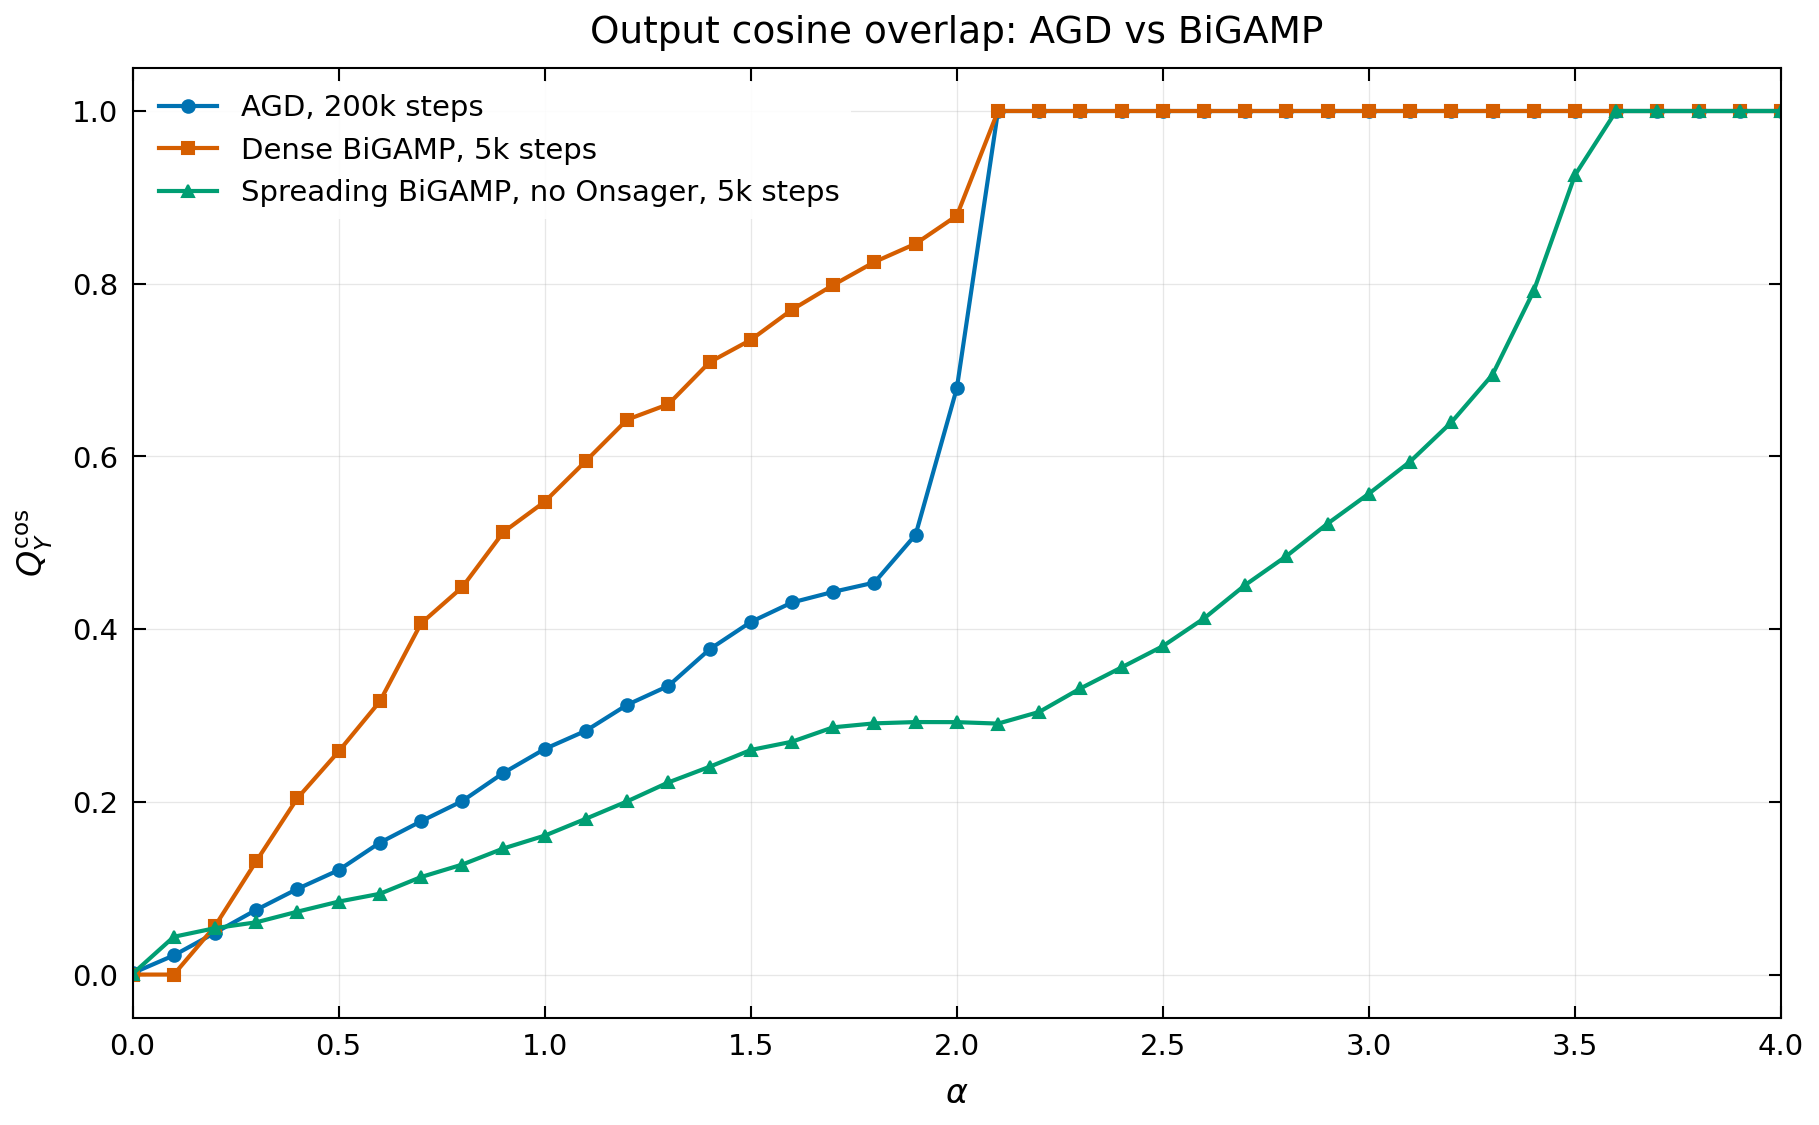

Source data for this figure (header and first rows):
series, source_run, alpha, Q_Y_COS_mean, Q_Y_COS_std, Q_Y_mean, NMSE_Y_mean, FIT_Y_mean, Q_W_mean, Q_X_mean, schema_version, profile, cos_source
AGD, 200k steps, /home/sucia/Matrix_Factorization/runs/20…, 0.0, 0.001596, 0.007117, 0.00637, 1.984, -0.9843, -0.001374, 0.01156, 6, projection_qy_supergraph_full_cos_v3, native_schema_v6_Q_Y_COS_mean
AGD, 200k steps, /home/sucia/Matrix_Factorization/runs/20…, 0.1, 0.02221, 0.00932, 0.02229, 1.967, -0.9666, 0.009235, -0.004319, 6, projection_qy_supergraph_full_cos_v3, native_schema_v6_Q_Y_COS_mean
AGD, 200k steps, /home/sucia/Matrix_Factorization/runs/20…, 0.2, 0.04839, 0.004868, 0.04887, 1.922, -0.9219, 0.001228, 0.0001308, 6, projection_qy_supergraph_full_cos_v3, native_schema_v6_Q_Y_COS_mean
AGD, 200k steps, /home/sucia/Matrix_Factorization/runs/20…, 0.3, 0.07494, 0.003306, 0.07701, 1.902, -0.9022, 0.0003458, -0.007705, 6, projection_qy_supergraph_full_cos_v3, native_schema_v6_Q_Y_COS_mean
AGD, 200k steps, /home/sucia/Matrix_Factorization/runs/20…, 0.4, 0.09925, 0.007156, 0.1033, 1.877, -0.8767, 0.0004435, -0.00127, 6, projection_qy_supergraph_full_cos_v3, native_schema_v6_Q_Y_COS_mean
AGD, 200k steps, /home/sucia/Matrix_Factorization/runs/20…, 0.5, 0.1209, 0.004184, 0.1258, 1.83, -0.8304, 0.003108, -0.000105, 6, projection_qy_supergraph_full_cos_v3, native_schema_v6_Q_Y_COS_mean
AGD, 200k steps, /home/sucia/Matrix_Factorization/runs/20…, 0.6, 0.1527, 0.007113, 0.163, 1.812, -0.8124, 0.004531, 0.003485, 6, projection_qy_supergraph_full_cos_v3, native_schema_v6_Q_Y_COS_mean
AGD, 200k steps, /home/sucia/Matrix_Factorization/runs/20…, 0.7, 0.1775, 0.003984, 0.1938, 1.804, -0.8044, 0.004513, 0.004648, 6, projection_qy_supergraph_full_cos_v3, native_schema_v6_Q_Y_COS_mean
AGD, 200k steps, /home/sucia/Matrix_Factorization/runs/20…, 0.8, 0.2009, 0.00756, 0.2232, 1.788, -0.7876, -0.001161, -0.0009235, 6, projection_qy_supergraph_full_cos_v3, native_schema_v6_Q_Y_COS_mean
AGD, 200k steps, /home/sucia/Matrix_Factorization/runs/20…, 0.9, 0.2336, 0.006178, 0.2647, 1.755, -0.7551, 0.001894, 0.002893, 6, projection_qy_supergraph_full_cos_v3, native_schema_v6_Q_Y_COS_mean
AGD, 200k steps, /home/sucia/Matrix_Factorization/runs/20…, 1.0, 0.2612, 0.005365, 0.3026, 1.737, -0.737, -0.006178, -0.009377, 6, projection_qy_supergraph_full_cos_v3, native_schema_v6_Q_Y_COS_mean
AGD, 200k steps, /home/sucia/Matrix_Factorization/runs/20…, 1.1, 0.2824, 0.008647, 0.3323, 1.72, -0.7204, 0.0057, 0.002687, 6, projection_qy_supergraph_full_cos_v3, native_schema_v6_Q_Y_COS_mean
AGD, 200k steps, /home/sucia/Matrix_Factorization/runs/20…, 1.2, 0.3123, 0.006201, 0.3771, 1.704, -0.7035, 0.003889, 0.00535, 6, projection_qy_supergraph_full_cos_v3, native_schema_v6_Q_Y_COS_mean
AGD, 200k steps, /home/sucia/Matrix_Factorization/runs/20…, 1.3, 0.3342, 0.007089, 0.4104, 1.687, -0.687, -0.003736, -0.009116, 6, projection_qy_supergraph_full_cos_v3, native_schema_v6_Q_Y_COS_mean
AGD, 200k steps, /home/sucia/Matrix_Factorization/runs/20…, 1.4, 0.3766, 0.008802, 0.4767, 1.649, -0.6489, -0.01294, -0.008596, 6, projection_qy_supergraph_full_cos_v3, native_schema_v6_Q_Y_COS_mean
AGD, 200k steps, /home/sucia/Matrix_Factorization/runs/20…, 1.5, 0.4083, 0.01246, 0.5275, 1.615, -0.6151, 0.0006044, -0.001692, 6, projection_qy_supergraph_full_cos_v3, native_schema_v6_Q_Y_COS_mean
AGD, 200k steps, /home/sucia/Matrix_Factorization/runs/20…, 1.6, 0.4309, 0.00801, 0.5843, 1.671, -0.6708, 4.429258406162262e-05, -0.001666, 6, projection_qy_supergraph_full_cos_v3, native_schema_v6_Q_Y_COS_mean
AGD, 200k steps, /home/sucia/Matrix_Factorization/runs/20…, 1.7, 0.4432, 0.007987, 0.6418, 1.814, -0.8142, -0.007418, -0.01259, 6, projection_qy_supergraph_full_cos_v3, native_schema_v6_Q_Y_COS_mean
AGD, 200k steps, /home/sucia/Matrix_Factorization/runs/20…, 1.8, 0.4539, 0.009668, 0.7189, 2.072, -1.072, -0.01156, -0.0197, 6, projection_qy_supergraph_full_cos_v3, native_schema_v6_Q_Y_COS_mean
AGD, 200k steps, /home/sucia/Matrix_Factorization/runs/20…, 1.9, 0.5093, 0.01128, 0.8053, 1.891, -0.8914, 0.002897, -0.0003907, 6, projection_qy_supergraph_full_cos_v3, native_schema_v6_Q_Y_COS_mean
AGD, 200k steps, /home/sucia/Matrix_Factorization/runs/20…, 2.0, 0.6788, 0.03984, 0.9033, 0.9729, 0.02709, 0.007628, 0.003131, 6, projection_qy_supergraph_full_cos_v3, native_schema_v6_Q_Y_COS_mean
AGD, 200k steps, /home/sucia/Matrix_Factorization/runs/20…, 2.1, 1, 3.2646808475563895e-08, 1, 1.3384859798293292e-08, 1, -0.001294, 0.00243, 6, projection_qy_supergraph_full_cos_v3, native_schema_v6_Q_Y_COS_mean
AGD, 200k steps, /home/sucia/Matrix_Factorization/runs/20…, 2.2, 1, 6.529361695112778e-08, 1, 5.299150540594155e-09, 1, -0.011, -0.007564, 6, projection_qy_supergraph_full_cos_v3, native_schema_v6_Q_Y_COS_mean
AGD, 200k steps, /home/sucia/Matrix_Factorization/runs/20…, 2.3, 1.0, 0.0, 1, 2.261598330832726e-09, 1, 0.006122, 0.006818, 6, projection_qy_supergraph_full_cos_v3, native_schema_v6_Q_Y_COS_mean
AGD, 200k steps, /home/sucia/Matrix_Factorization/runs/20…, 2.4, 1, 8.429369702178807e-08, 1, 1.1433228586099632e-09, 1, 0.003229, 0.009198, 6, projection_qy_supergraph_full_cos_v3, native_schema_v6_Q_Y_COS_mean
AGD, 200k steps, /home/sucia/Matrix_Factorization/runs/20…, 2.5, 1, 5.331201499700045e-08, 1, 6.217167225486265e-10, 1, -0.0009663, 0.003944, 6, projection_qy_supergraph_full_cos_v3, native_schema_v6_Q_Y_COS_mean
AGD, 200k steps, /home/sucia/Matrix_Factorization/runs/20…, 2.6, 1.0, 7.300048299977713e-08, 1, 3.7905165672924566e-10, 1, -0.006855, 0.001426, 6, projection_qy_supergraph_full_cos_v3, native_schema_v6_Q_Y_COS_mean
AGD, 200k steps, /home/sucia/Matrix_Factorization/runs/20…, 2.7, 1, 3.2646808475563895e-08, 1, 2.4579456803230925e-10, 1, 0.004221, -0.002291, 6, projection_qy_supergraph_full_cos_v3, native_schema_v6_Q_Y_COS_mean
AGD, 200k steps, /home/sucia/Matrix_Factorization/runs/20…, 2.8, 1, 6.529361695112778e-08, 1, 1.5127430974537505e-10, 1, -0.007698, -0.005523, 6, projection_qy_supergraph_full_cos_v3, native_schema_v6_Q_Y_COS_mean
AGD, 200k steps, /home/sucia/Matrix_Factorization/runs/20…, 2.9, 1, 7.996802249550069e-08, 1, 9.681605239730828e-11, 1, 0.01186, 0.008682, 6, projection_qy_supergraph_full_cos_v3, native_schema_v6_Q_Y_COS_mean
AGD, 200k steps, /home/sucia/Matrix_Factorization/runs/20…, 3.0, 1, 7.996802249550067e-08, 1, 7.207865693192871e-11, 1, -0.007607, -0.003434, 6, projection_qy_supergraph_full_cos_v3, native_schema_v6_Q_Y_COS_mean
AGD, 200k steps, /home/sucia/Matrix_Factorization/runs/20…, 3.1, 1, 7.996802249550067e-08, 1, 4.955188759314666e-11, 1, -0.003693, 0.000427, 6, projection_qy_supergraph_full_cos_v3, native_schema_v6_Q_Y_COS_mean
AGD, 200k steps, /home/sucia/Matrix_Factorization/runs/20…, 3.2, 1, 7.996802249550069e-08, 1, 3.568743148218978e-11, 1, 0.001879, 0.004684, 6, projection_qy_supergraph_full_cos_v3, native_schema_v6_Q_Y_COS_mean
AGD, 200k steps, /home/sucia/Matrix_Factorization/runs/20…, 3.3, 1, 5.331201499700045e-08, 1, 2.5912826051577297e-11, 1, -0.02592, -0.02126, 6, projection_qy_supergraph_full_cos_v3, native_schema_v6_Q_Y_COS_mean
AGD, 200k steps, /home/sucia/Matrix_Factorization/runs/20…, 3.4, 1, 6.529361695112779e-08, 1, 2.014419915596921e-11, 1, 0.008552, 0.00323, 6, projection_qy_supergraph_full_cos_v3, native_schema_v6_Q_Y_COS_mean
AGD, 200k steps, /home/sucia/Matrix_Factorization/runs/20…, 3.5, 1, 6.529361695112778e-08, 1, 1.4121670499633865e-11, 1, 0.004584, 0.001948, 6, projection_qy_supergraph_full_cos_v3, native_schema_v6_Q_Y_COS_mean
AGD, 200k steps, /home/sucia/Matrix_Factorization/runs/20…, 3.6, 1, 0.0, 1.0, 1.0893346814866423e-11, 1, 0.01579, 0.01119, 6, projection_qy_supergraph_full_cos_v3, native_schema_v6_Q_Y_COS_mean
AGD, 200k steps, /home/sucia/Matrix_Factorization/runs/20…, 3.7, 1, 6.529361695112778e-08, 1, 8.114066016307042e-12, 1, -0.01891, -0.01622, 6, projection_qy_supergraph_full_cos_v3, native_schema_v6_Q_Y_COS_mean
AGD, 200k steps, /home/sucia/Matrix_Factorization/runs/20…, 3.8, 1, 6.529361695112779e-08, 1, 6.211581422832513e-12, 1, -0.01527, -0.02186, 6, projection_qy_supergraph_full_cos_v3, native_schema_v6_Q_Y_COS_mean
AGD, 200k steps, /home/sucia/Matrix_Factorization/runs/20…, 3.9, 1, 5.331201499700045e-08, 1.0, 4.42847234577437e-12, 1, 0.001997, 0.007757, 6, projection_qy_supergraph_full_cos_v3, native_schema_v6_Q_Y_COS_mean
AGD, 200k steps, /home/sucia/Matrix_Factorization/runs/20…, 4.0, 1, 5.331201499700045e-08, 1.0, 3.1480105414788405e-12, 1, -0.009175, -0.005693, 6, projection_qy_supergraph_full_cos_v3, native_schema_v6_Q_Y_COS_mean
Dense BiGAMP, 5k steps, /home/sucia/Matrix_Factorization/runs/20…, 0.0, 0.0, 0.0, 0.0, 1.0, 0.0, 0.0, 0.0, 6, projection_qy_supergraph_full_cos_v3, native_schema_v6_Q_Y_COS_mean
Dense BiGAMP, 5k steps, /home/sucia/Matrix_Factorization/runs/20…, 0.1, 0.0, 0.0, 0.0, 1.0, 0.0, 0.0, 0.0, 6, projection_qy_supergraph_full_cos_v3, native_schema_v6_Q_Y_COS_mean
Dense BiGAMP, 5k steps, /home/sucia/Matrix_Factorization/runs/20…, 0.2, 0.05617, 0.000123, 0.0002317, 0.9996, 0.0004464, -0.0001139, -0.0002102, 6, projection_qy_supergraph_full_cos_v3, native_schema_v6_Q_Y_COS_mean
Dense BiGAMP, 5k steps, /home/sucia/Matrix_Factorization/runs/20…, 0.3, 0.1312, 2.0761501320391185e-05, 0.005953, 0.9902, 0.009849, -0.0003459, -0.0003337, 6, projection_qy_supergraph_full_cos_v3, native_schema_v6_Q_Y_COS_mean
Dense BiGAMP, 5k steps, /home/sucia/Matrix_Factorization/runs/20…, 0.4, 0.2043, 3.009613057464447e-05, 0.01677, 0.9732, 0.0268, -0.001121, -4.8608670476824044e-05, 6, projection_qy_supergraph_full_cos_v3, native_schema_v6_Q_Y_COS_mean
Dense BiGAMP, 5k steps, /home/sucia/Matrix_Factorization/runs/20…, 0.5, 0.2584, 7.848473541898392e-05, 0.02868, 0.955, 0.04505, 0.001401, 0.001855, 6, projection_qy_supergraph_full_cos_v3, native_schema_v6_Q_Y_COS_mean
Dense BiGAMP, 5k steps, /home/sucia/Matrix_Factorization/runs/20…, 0.6, 0.3164, 0.0001471, 0.04601, 0.9291, 0.07087, 0.003865, 0.002685, 6, projection_qy_supergraph_full_cos_v3, native_schema_v6_Q_Y_COS_mean
Dense BiGAMP, 5k steps, /home/sucia/Matrix_Factorization/runs/20…, 0.7, 0.4067, 0.0002117, 0.0705, 0.8891, 0.1109, -0.001235, -0.002187, 6, projection_qy_supergraph_full_cos_v3, native_schema_v6_Q_Y_COS_mean
Dense BiGAMP, 5k steps, /home/sucia/Matrix_Factorization/runs/20…, 0.8, 0.4486, 0.0001726, 0.08874, 0.8617, 0.1383, -0.001352, -0.002052, 6, projection_qy_supergraph_full_cos_v3, native_schema_v6_Q_Y_COS_mean
Dense BiGAMP, 5k steps, /home/sucia/Matrix_Factorization/runs/20…, 0.9, 0.5125, 8.408044871910595e-05, 0.1175, 0.8176, 0.1824, -0.001621, -0.001485, 6, projection_qy_supergraph_full_cos_v3, native_schema_v6_Q_Y_COS_mean
Dense BiGAMP, 5k steps, /home/sucia/Matrix_Factorization/runs/20…, 1.0, 0.5475, 0.0002896, 0.1421, 0.7832, 0.2168, -0.002562, -0.003319, 6, projection_qy_supergraph_full_cos_v3, native_schema_v6_Q_Y_COS_mean
Dense BiGAMP, 5k steps, /home/sucia/Matrix_Factorization/runs/20…, 1.1, 0.5948, 0.0001744, 0.1651, 0.7468, 0.2532, 0.002704, 0.004072, 6, projection_qy_supergraph_full_cos_v3, native_schema_v6_Q_Y_COS_mean
Dense BiGAMP, 5k steps, /home/sucia/Matrix_Factorization/runs/20…, 1.2, 0.6426, 0.0001683, 0.1906, 0.7068, 0.2932, -0.0003164, 0.001524, 6, projection_qy_supergraph_full_cos_v3, native_schema_v6_Q_Y_COS_mean
Dense BiGAMP, 5k steps, /home/sucia/Matrix_Factorization/runs/20…, 1.3, 0.6604, 0.0003546, 0.2102, 0.6809, 0.3191, -0.003474, -0.004926, 6, projection_qy_supergraph_full_cos_v3, native_schema_v6_Q_Y_COS_mean
Dense BiGAMP, 5k steps, /home/sucia/Matrix_Factorization/runs/20…, 1.4, 0.7091, 0.0001439, 0.2493, 0.625, 0.375, -0.006629, -0.007677, 6, projection_qy_supergraph_full_cos_v3, native_schema_v6_Q_Y_COS_mean
Dense BiGAMP, 5k steps, /home/sucia/Matrix_Factorization/runs/20…, 1.5, 0.735, 0.0002992, 0.2754, 0.5896, 0.4104, -0.004227, -0.0007793, 6, projection_qy_supergraph_full_cos_v3, native_schema_v6_Q_Y_COS_mean
Dense BiGAMP, 5k steps, /home/sucia/Matrix_Factorization/runs/20…, 1.6, 0.7699, 0.0003407, 0.3094, 0.5427, 0.4573, -0.006435, -0.008442, 6, projection_qy_supergraph_full_cos_v3, native_schema_v6_Q_Y_COS_mean
Dense BiGAMP, 5k steps, /home/sucia/Matrix_Factorization/runs/20…, 1.7, 0.7985, 0.0002397, 0.3408, 0.5005, 0.4995, -0.003239, -0.005046, 6, projection_qy_supergraph_full_cos_v3, native_schema_v6_Q_Y_COS_mean
Dense BiGAMP, 5k steps, /home/sucia/Matrix_Factorization/runs/20…, 1.8, 0.8251, 0.0003115, 0.3764, 0.4553, 0.5447, -0.005066, -0.004692, 6, projection_qy_supergraph_full_cos_v3, native_schema_v6_Q_Y_COS_mean
... 63 more rows
